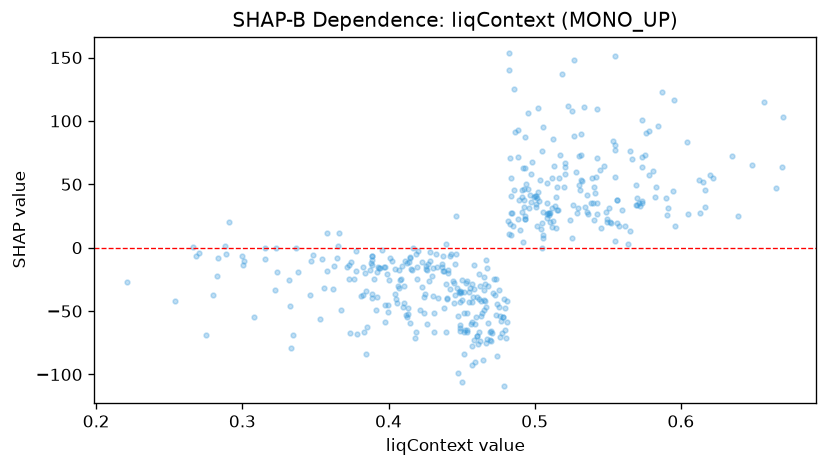

The file beside this chart, header and first rows:
feature_value, shap_value
0.3546, -8.676
0.4314, -66.15
0.4378, -47.76
0.4428, -4.708
0.4068, -30.07
0.5356, 41.44
0.4368, -14.88
0.3974, -45.54
0.4634, -53.56
0.3534, -56.44
0.4614, -76.21
0.4582, -72.56
0.4968, 41.43
0.4858, 125.3
0.5294, 31.43
0.3882, -12.29
0.3002, -13.41
0.4284, -10.66
0.3662, 11.76
0.5144, 40.05
0.3152, 0.07552
0.5256, 107.4
0.4596, -54.5
0.308, -54.62
0.3918, -38.69
0.409, -14.81
0.4476, -99.13
0.4246, -38.71
0.4822, 140.4
0.3844, -83.88
0.424, -51.58
0.462, -66.54
0.5562, 37.64
0.3888, -13.8
0.502, 110.1
0.4488, -43.09
0.5266, 88.41
0.5264, 33.69
0.448, -35.14
0.4572, -92.47
0.4836, 54.89
0.4806, -70.93
0.4422, -32.21
0.4654, -41.31
0.5896, 38.96
0.513, 64.74
0.449, -63.02
0.6132, 27
0.4402, -39.8
0.3228, -0.4833
0.5536, 84.07
0.4844, 27.29
0.4744, -85.79
0.3846, -34.13
0.275, -69.05
0.468, -59.72
0.4254, -14.25
0.4714, -35.45
0.4938, 50.17
0.5016, 17.3
... 382 more rows
